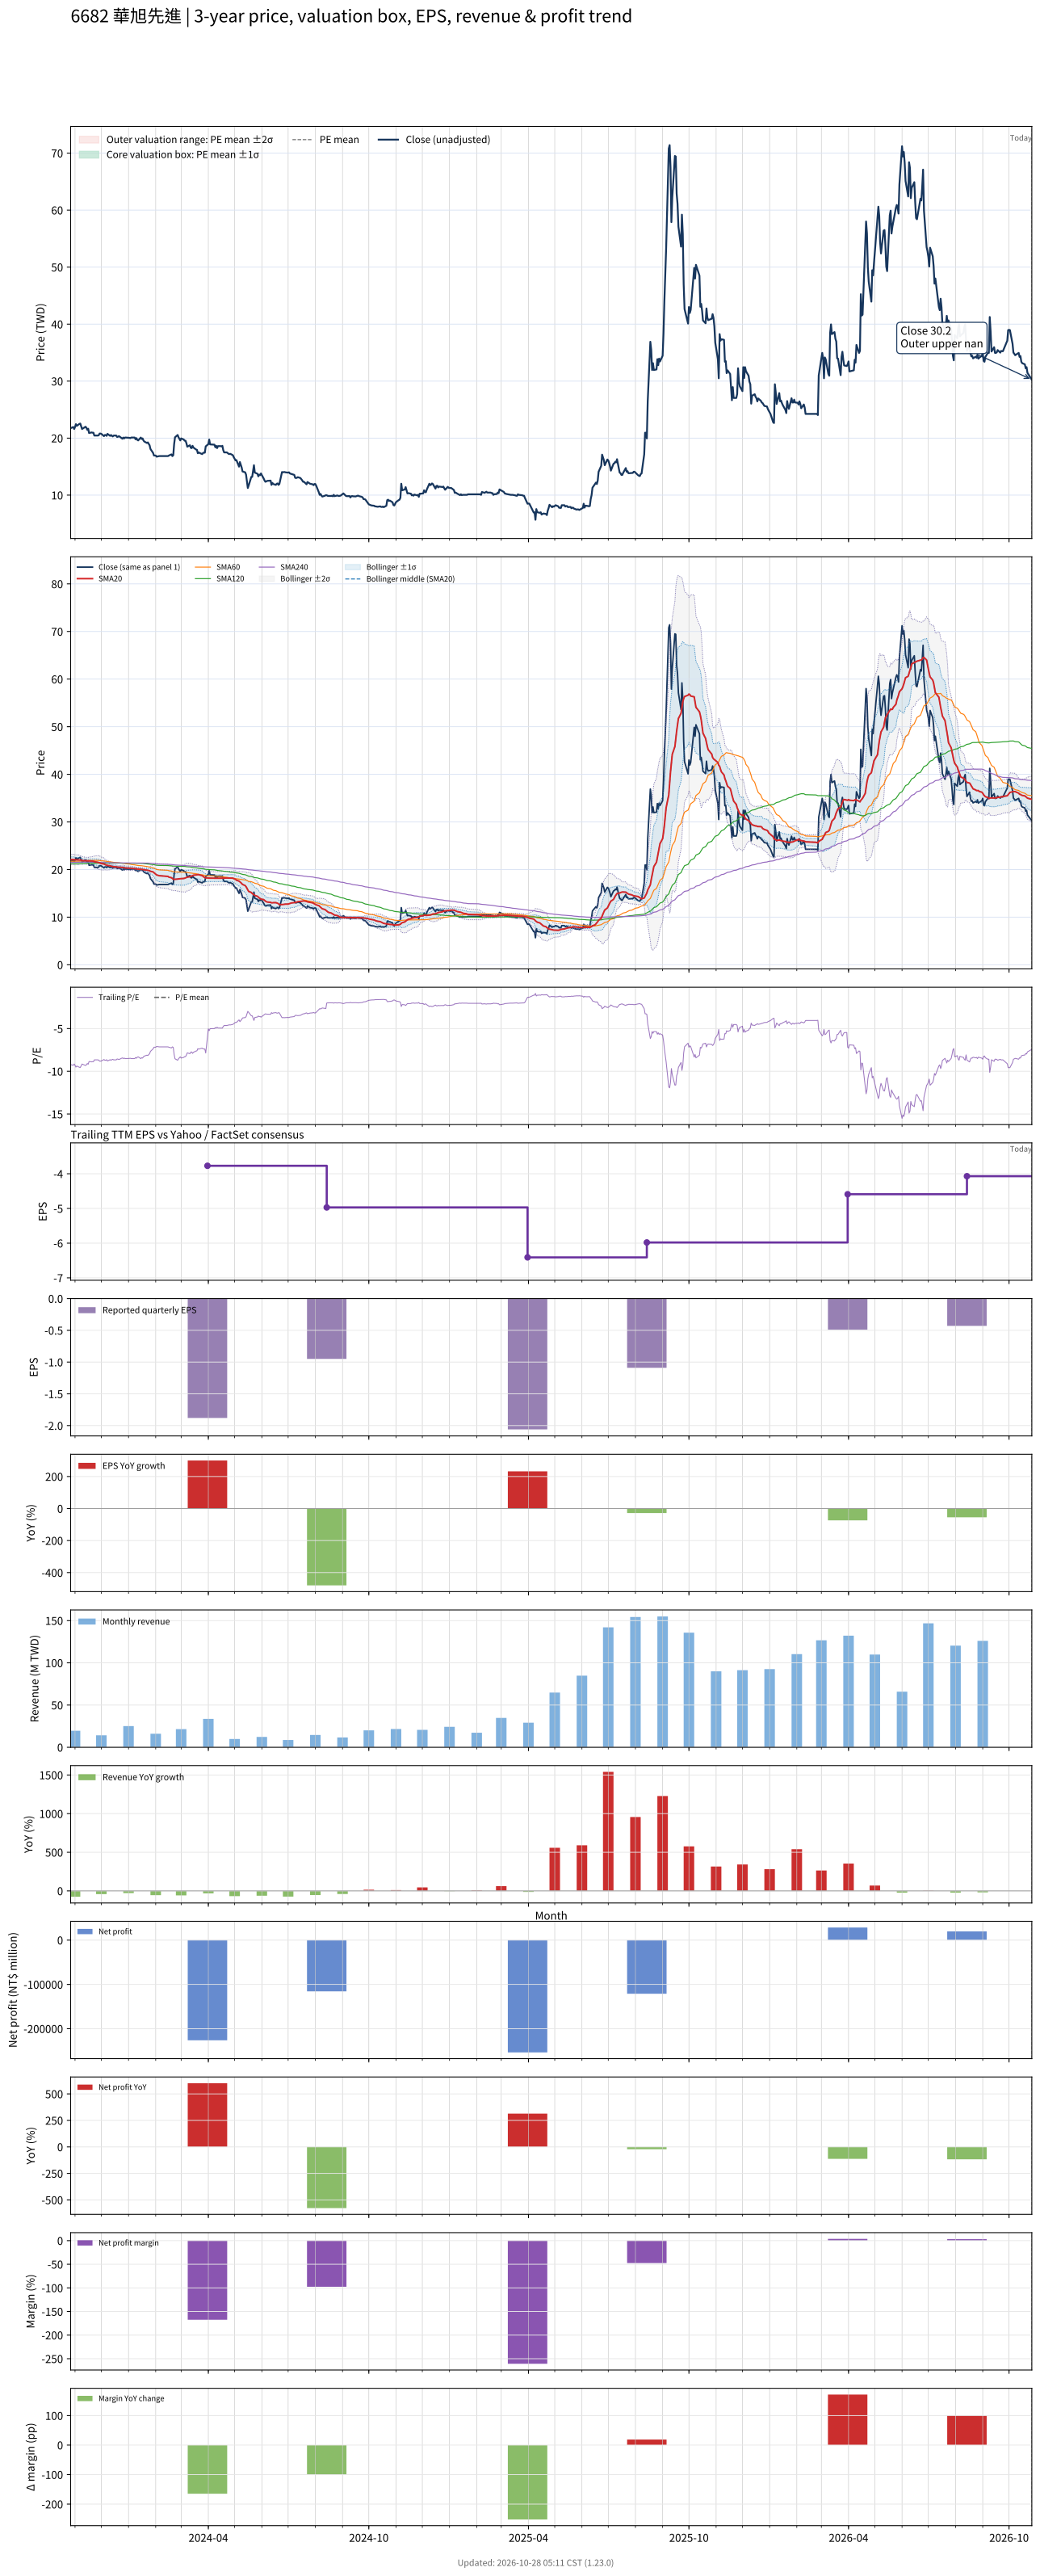

Source data for this figure (header and first rows):
# chart-version: skill-stock-dynamic-val…
date, close, available_date, period_end, eps, ttm_eps, pe, pe_mean, pe_std, price_m2, price_m1, price_mean, price_p1, price_p2, forward_eps, forward_pe, forward_pe_mean, forward_pe_std, forward_price_m2, forward_price_m1, forward_price_mean, forward_price_p1, forward_price_p2, sma20
2023-10-27, 21.75, 2023-08-14, 2023-06-30, -1.52, -2.36, -9.216, , , , , , , , , , , , , , , , , 22.11
2023-10-30, 21.95, 2023-08-14, 2023-06-30, -1.52, -2.36, -9.301, , , , , , , , , , , , , , , , , 22.11
2023-10-31, 21.6, 2023-08-14, 2023-06-30, -1.52, -2.36, -9.153, , , , , , , , , , , , , , , , , 22.09
2023-11-01, 21.95, 2023-08-14, 2023-06-30, -1.52, -2.36, -9.301, , , , , , , , , , , , , , , , , 22.05
2023-11-02, 22.45, 2023-08-14, 2023-06-30, -1.52, -2.36, -9.513, , , , , , , , , , , , , , , , , 22.05
2023-11-03, 22.15, 2023-08-14, 2023-06-30, -1.52, -2.36, -9.386, , , , , , , , , , , , , , , , , 22.03
2023-11-06, 22.5, 2023-08-14, 2023-06-30, -1.52, -2.36, -9.534, , , , , , , , , , , , , , , , , 22.02
2023-11-07, 22.55, 2023-08-14, 2023-06-30, -1.52, -2.36, -9.555, , , , , , , , , , , , , , , , , 22
2023-11-08, 22.05, 2023-08-14, 2023-06-30, -1.52, -2.36, -9.343, , , , , , , , , , , , , , , , , 21.95
2023-11-09, 21.6, 2023-08-14, 2023-06-30, -1.52, -2.36, -9.153, , , , , , , , , , , , , , , , , 21.92
2023-11-10, 21.7, 2023-08-14, 2023-06-30, -1.52, -2.36, -9.195, , , , , , , , , , , , , , , , , 21.87
2023-11-13, 22, 2023-08-14, 2023-06-30, -1.52, -2.36, -9.322, , , , , , , , , , , , , , , , , 21.85
2023-11-14, 21.8, 2023-08-14, 2023-06-30, -1.52, -2.36, -9.237, , , , , , , , , , , , , , , , , 21.84
2023-11-15, 21.45, 2023-08-14, 2023-06-30, -1.52, -2.36, -9.089, , , , , , , , , , , , , , , , , 21.84
2023-11-16, 21.65, 2023-08-14, 2023-06-30, -1.52, -2.36, -9.174, , , , , , , , , , , , , , , , , 21.85
2023-11-17, 20.9, 2023-08-14, 2023-06-30, -1.52, -2.36, -8.856, , , , , , , , , , , , , , , , , 21.82
2023-11-20, 21, 2023-08-14, 2023-06-30, -1.52, -2.36, -8.898, , , , , , , , , , , , , , , , , 21.8
2023-11-21, 20.95, 2023-08-14, 2023-06-30, -1.52, -2.36, -8.877, , , , , , , , , , , , , , , , , 21.77
2023-11-22, 20.95, 2023-08-14, 2023-06-30, -1.52, -2.36, -8.877, , , , , , , , , , , , , , , , , 21.75
2023-11-23, 20.45, 2023-08-14, 2023-06-30, -1.52, -2.36, -8.665, , , , , , , , , , , , , , , , , 21.67
2023-11-24, 20.45, 2023-08-14, 2023-06-30, -1.52, -2.36, -8.665, , , , , , , , , , , , , , , , , 21.61
2023-11-27, 20.45, 2023-08-14, 2023-06-30, -1.52, -2.36, -8.665, , , , , , , , , , , , , , , , , 21.53
2023-11-28, 20.5, 2023-08-14, 2023-06-30, -1.52, -2.36, -8.686, , , , , , , , , , , , , , , , , 21.48
2023-11-29, 20.8, 2023-08-14, 2023-06-30, -1.52, -2.36, -8.814, , , , , , , , , , , , , , , , , 21.42
2023-11-30, 20.8, 2023-08-14, 2023-06-30, -1.52, -2.36, -8.814, , , , , , , , , , , , , , , , , 21.34
2023-12-01, 20.75, 2023-08-14, 2023-06-30, -1.52, -2.36, -8.792, , , , , , , , , , , , , , , , , 21.27
2023-12-04, 20.35, 2023-08-14, 2023-06-30, -1.52, -2.36, -8.623, , , , , , , , , , , , , , , , , 21.16
2023-12-05, 20.55, 2023-08-14, 2023-06-30, -1.52, -2.36, -8.708, , , , , , , , , , , , , , , , , 21.06
2023-12-06, 20.55, 2023-08-14, 2023-06-30, -1.52, -2.36, -8.708, , , , , , , , , , , , , , , , , 20.98
2023-12-07, 20.4, 2023-08-14, 2023-06-30, -1.52, -2.36, -8.644, , , , , , , , , , , , , , , , , 20.92
2023-12-08, 20.75, 2023-08-14, 2023-06-30, -1.52, -2.36, -8.792, , , , , , , , , , , , , , , , , 20.88
2023-12-11, 20.4, 2023-08-14, 2023-06-30, -1.52, -2.36, -8.644, , , , , , , , , , , , , , , , , 20.8
2023-12-12, 20.55, 2023-08-14, 2023-06-30, -1.52, -2.36, -8.708, , , , , , , , , , , , , , , , , 20.73
2023-12-13, 20.4, 2023-08-14, 2023-06-30, -1.52, -2.36, -8.644, , , , , , , , , , , , , , , , , 20.68
2023-12-14, 20.3, 2023-08-14, 2023-06-30, -1.52, -2.36, -8.602, , , , , , , , , , , , , , , , , 20.61
2023-12-15, 20.45, 2023-08-14, 2023-06-30, -1.52, -2.36, -8.665, , , , , , , , , , , , , , , , , 20.59
2023-12-18, 20.45, 2023-08-14, 2023-06-30, -1.52, -2.36, -8.665, , , , , , , , , , , , , , , , , 20.56
2023-12-19, 20.2, 2023-08-14, 2023-06-30, -1.52, -2.36, -8.559, , , , , , , , , , , , , , , , , 20.52
2023-12-20, 20.25, 2023-08-14, 2023-06-30, -1.52, -2.36, -8.581, , , , , , , , , , , , , , , , , 20.49
2023-12-21, 20.35, 2023-08-14, 2023-06-30, -1.52, -2.36, -8.623, , , , , , , , , , , , , , , , , 20.48
2023-12-22, 20.25, 2023-08-14, 2023-06-30, -1.52, -2.36, -8.581, , , , , , , , , , , , , , , , , 20.48
2023-12-25, 19.9, 2023-08-14, 2023-06-30, -1.52, -2.36, -8.432, , , , , , , , , , , , , , , , , 20.45
2023-12-26, 20.1, 2023-08-14, 2023-06-30, -1.52, -2.36, -8.517, , , , , , , , , , , , , , , , , 20.43
2023-12-27, 19.95, 2023-08-14, 2023-06-30, -1.52, -2.36, -8.453, , , , , , , , , , , , , , , , , 20.39
2023-12-28, 20.1, 2023-08-14, 2023-06-30, -1.52, -2.36, -8.517, , , , , , , , , , , , , , , , , 20.35
2023-12-29, 20.1, 2023-08-14, 2023-06-30, -1.52, -2.36, -8.517, , , , , , , , , , , , , , , , , 20.32
2024-01-02, 20.05, 2023-08-14, 2023-06-30, -1.52, -2.36, -8.496, , , , , , , , , , , , , , , , , 20.3
2024-01-03, 20, 2023-08-14, 2023-06-30, -1.52, -2.36, -8.475, , , , , , , , , , , , , , , , , 20.27
2024-01-04, 20.1, 2023-08-14, 2023-06-30, -1.52, -2.36, -8.517, , , , , , , , , , , , , , , , , 20.25
2024-01-05, 20.1, 2023-08-14, 2023-06-30, -1.52, -2.36, -8.517, , , , , , , , , , , , , , , , , 20.24
2024-01-08, 20.1, 2023-08-14, 2023-06-30, -1.52, -2.36, -8.517, , , , , , , , , , , , , , , , , 20.2
2024-01-09, 19.8, 2023-08-14, 2023-06-30, -1.52, -2.36, -8.39, , , , , , , , , , , , , , , , , 20.18
2024-01-10, 20, 2023-08-14, 2023-06-30, -1.52, -2.36, -8.475, , , , , , , , , , , , , , , , , 20.15
2024-01-11, 19.7, 2023-08-14, 2023-06-30, -1.52, -2.36, -8.347, , , , , , , , , , , , , , , , , 20.11
2024-01-12, 19.6, 2023-08-14, 2023-06-30, -1.52, -2.36, -8.305, , , , , , , , , , , , , , , , , 20.08
2024-01-15, 20.1, 2023-08-14, 2023-06-30, -1.52, -2.36, -8.517, , , , , , , , , , , , , , , , , 20.06
2024-01-16, 19.85, 2023-08-14, 2023-06-30, -1.52, -2.36, -8.411, , , , , , , , , , , , , , , , , 20.03
2024-01-17, 19.95, 2023-08-14, 2023-06-30, -1.52, -2.36, -8.453, , , , , , , , , , , , , , , , , 20.02
2024-01-18, 19.6, 2023-08-14, 2023-06-30, -1.52, -2.36, -8.305, , , , , , , , , , , , , , , , , 19.98
... 667 more rows
